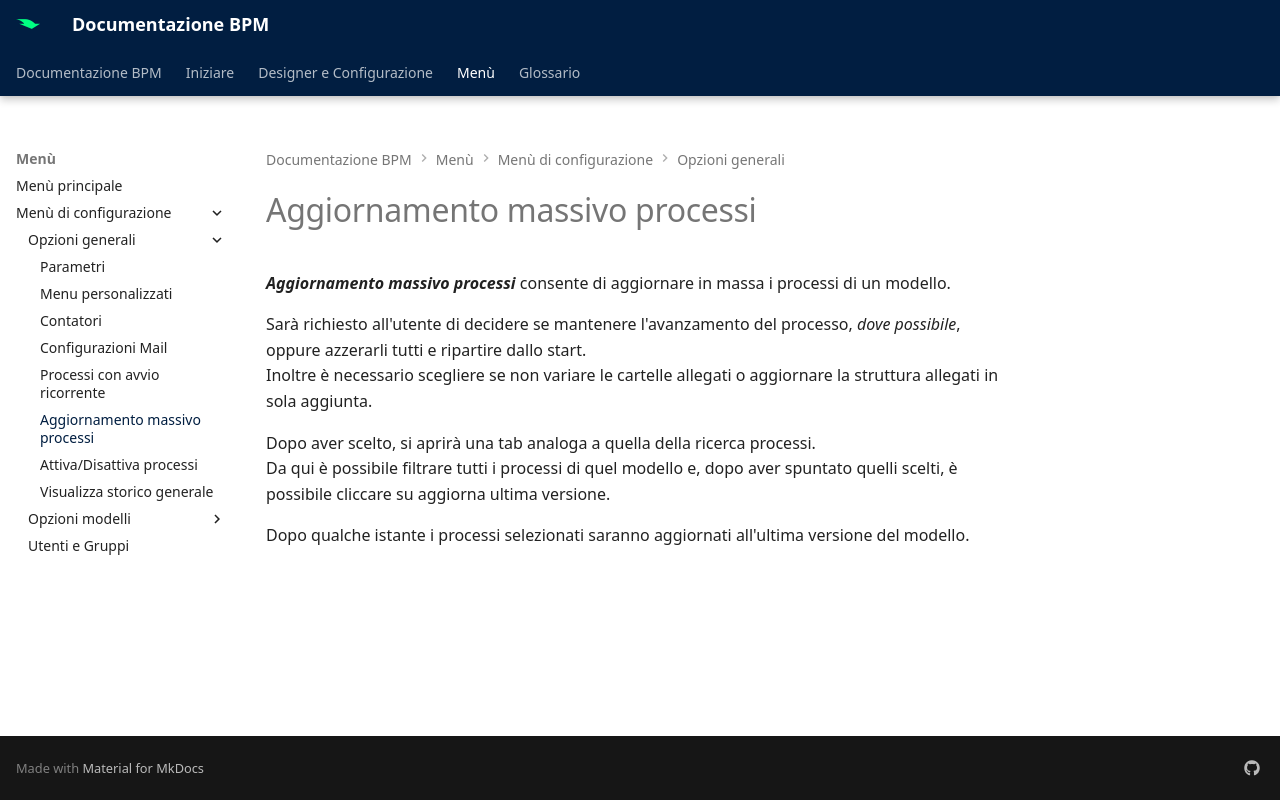

repository: centrosoftware-dev/bpm-docs · page: Menù/Menù di configurazione/AggiornamentoMassivoProcessi/index.html · generator: mkdocs

# Aggiornamento massivo processi

**_Aggiornamento massivo processi_** consente di aggiornare in massa i processi di un modello.

Sarà richiesto all'utente di decidere se mantenere l'avanzamento del processo, *dove possibile*, oppure azzerarli tutti e ripartire dallo start.  
Inoltre è necessario scegliere se non variare le cartelle allegati o aggiornare la struttura allegati in sola aggiunta. 

Dopo aver scelto, si aprirà una tab analoga a quella della ricerca processi.  
Da qui è possibile filtrare tutti i processi di quel modello e, dopo aver spuntato quelli scelti, è possibile cliccare su aggiorna ultima versione.  

Dopo qualche istante i processi selezionati saranno aggiornati all'ultima versione del modello.
